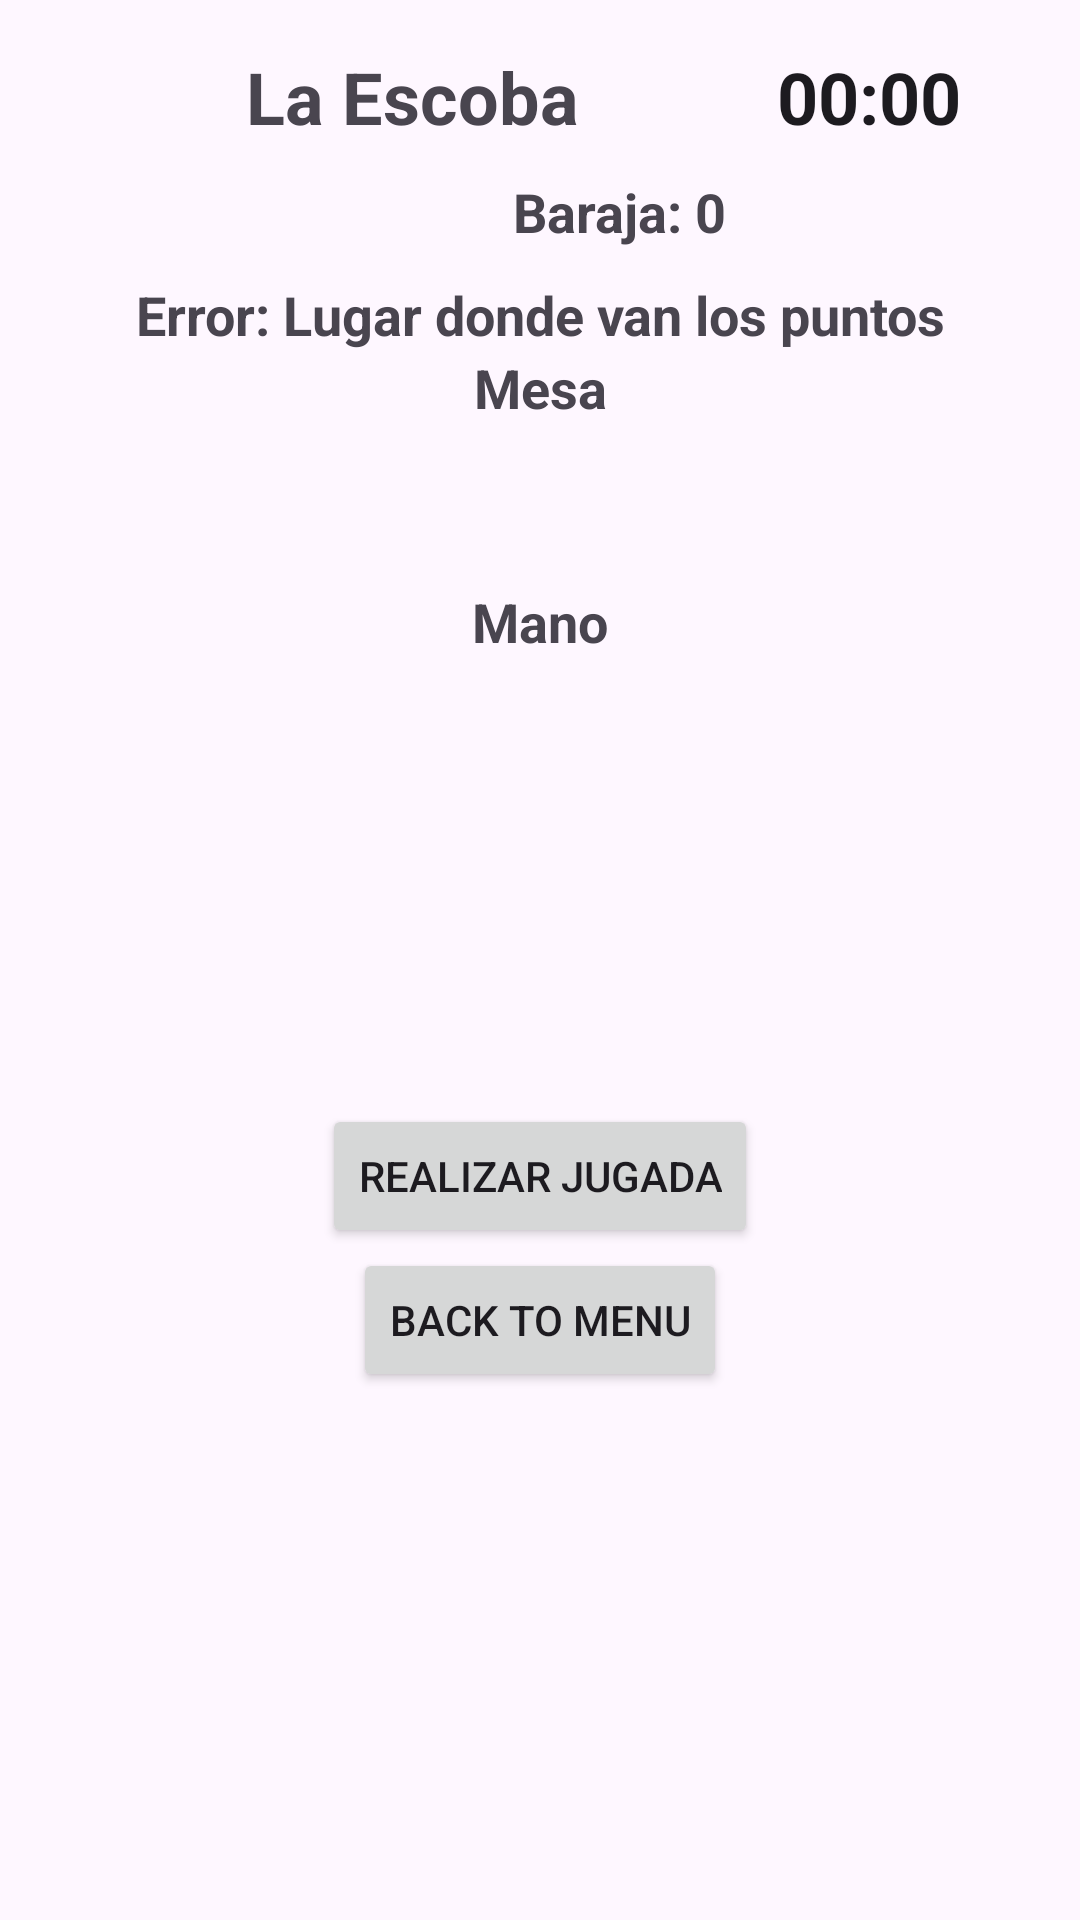

Write the Android layout XML for this screen, with the resource values it uses.
<!-- AndroidManifest.xml: application theme Theme.ProyectoJuegos -->
<!-- res/layout/juegolaescoba.xml -->
<LinearLayout xmlns:android="http://schemas.android.com/apk/res/android"
    android:layout_width="match_parent"
    android:layout_height="match_parent"
    xmlns:tools="http://schemas.android.com/tools"
    android:orientation="vertical"
    android:padding="16dp">

    <LinearLayout
        android:layout_width="match_parent"
        android:layout_height="wrap_content">

        <TextView
            android:id="@+id/tvTitulo"
            android:layout_width="243dp"
            android:layout_height="wrap_content"
            android:text="La Escoba"
            android:textAlignment="center"
            android:textSize="24sp"
            android:textStyle="bold" />

        <Chronometer
            android:id="@+id/chronometer"
            android:layout_width="109dp"
            android:layout_height="match_parent"
            android:textSize="24sp"
            android:textStyle="bold"
            tools:layout_editor_absoluteX="273dp"
            tools:layout_editor_absoluteY="-4dp" />
    </LinearLayout>


    <TextView
        android:id="@+id/tvDeckSize"
        android:layout_width="381dp"
        android:layout_height="wrap_content"
        android:layout_marginTop="10dp"
        android:gravity="center"
        android:text="Baraja: 0"
        android:textAlignment="center"
        android:textSize="18sp"
        android:textStyle="bold" />

    <TextView
        android:id="@+id/tvPuntaje"
        android:layout_width="match_parent"
        android:layout_height="wrap_content"
        android:layout_marginTop="10dp"
        android:gravity="center"
        android:text=" Error: Lugar donde van los puntos "
        android:textAlignment="center"
        android:textSize="18sp"
        android:textStyle="bold" />

    <TextView
        android:id="@+id/tvMesa"
        android:layout_width="match_parent"
        android:layout_height="78dp"
        android:text="Mesa"
        android:textAlignment="center"
        android:textSize="18sp"
        android:textStyle="bold" />

    <HorizontalScrollView
        android:layout_width="match_parent"
        android:layout_height="wrap_content">
        <LinearLayout
            android:id="@+id/mesaCartas"
            android:layout_width="wrap_content"
            android:layout_height="wrap_content"
            android:orientation="horizontal"
            android:gravity="center"/>
    </HorizontalScrollView>

    <TextView
        android:id="@+id/tvJugador"
        android:layout_width="match_parent"
        android:layout_height="35dp"
        android:text="Mano"
        android:textAlignment="center"
        android:textSize="18sp"
        android:textStyle="bold" />

    <LinearLayout
        android:id="@+id/cartasJugador"
        android:layout_width="match_parent"
        android:layout_height="138dp"
        android:gravity="center"
        android:orientation="horizontal" />

    <Button
        android:id="@+id/btnJugar"
        android:layout_width="wrap_content"
        android:layout_height="wrap_content"
        android:layout_gravity="center"
        android:text="Realizar Jugada" />

    <Button
        android:id="@+id/btn_back_to_menu"
        android:layout_width="wrap_content"
        android:layout_height="wrap_content"
        android:layout_gravity="center"
        android:layout_marginBottom="16dp"
        android:text="Back to Menu" />

</LinearLayout>
<!-- resources referenced by this layout -->
<resources>
  <style name="Theme.ProyectoJuegos" parent="Base.Theme.ProyectoJuegos" />
  <style name="Base.Theme.ProyectoJuegos" parent="Theme.Material3.DayNight.NoActionBar">
          
          
      </style>
</resources>
